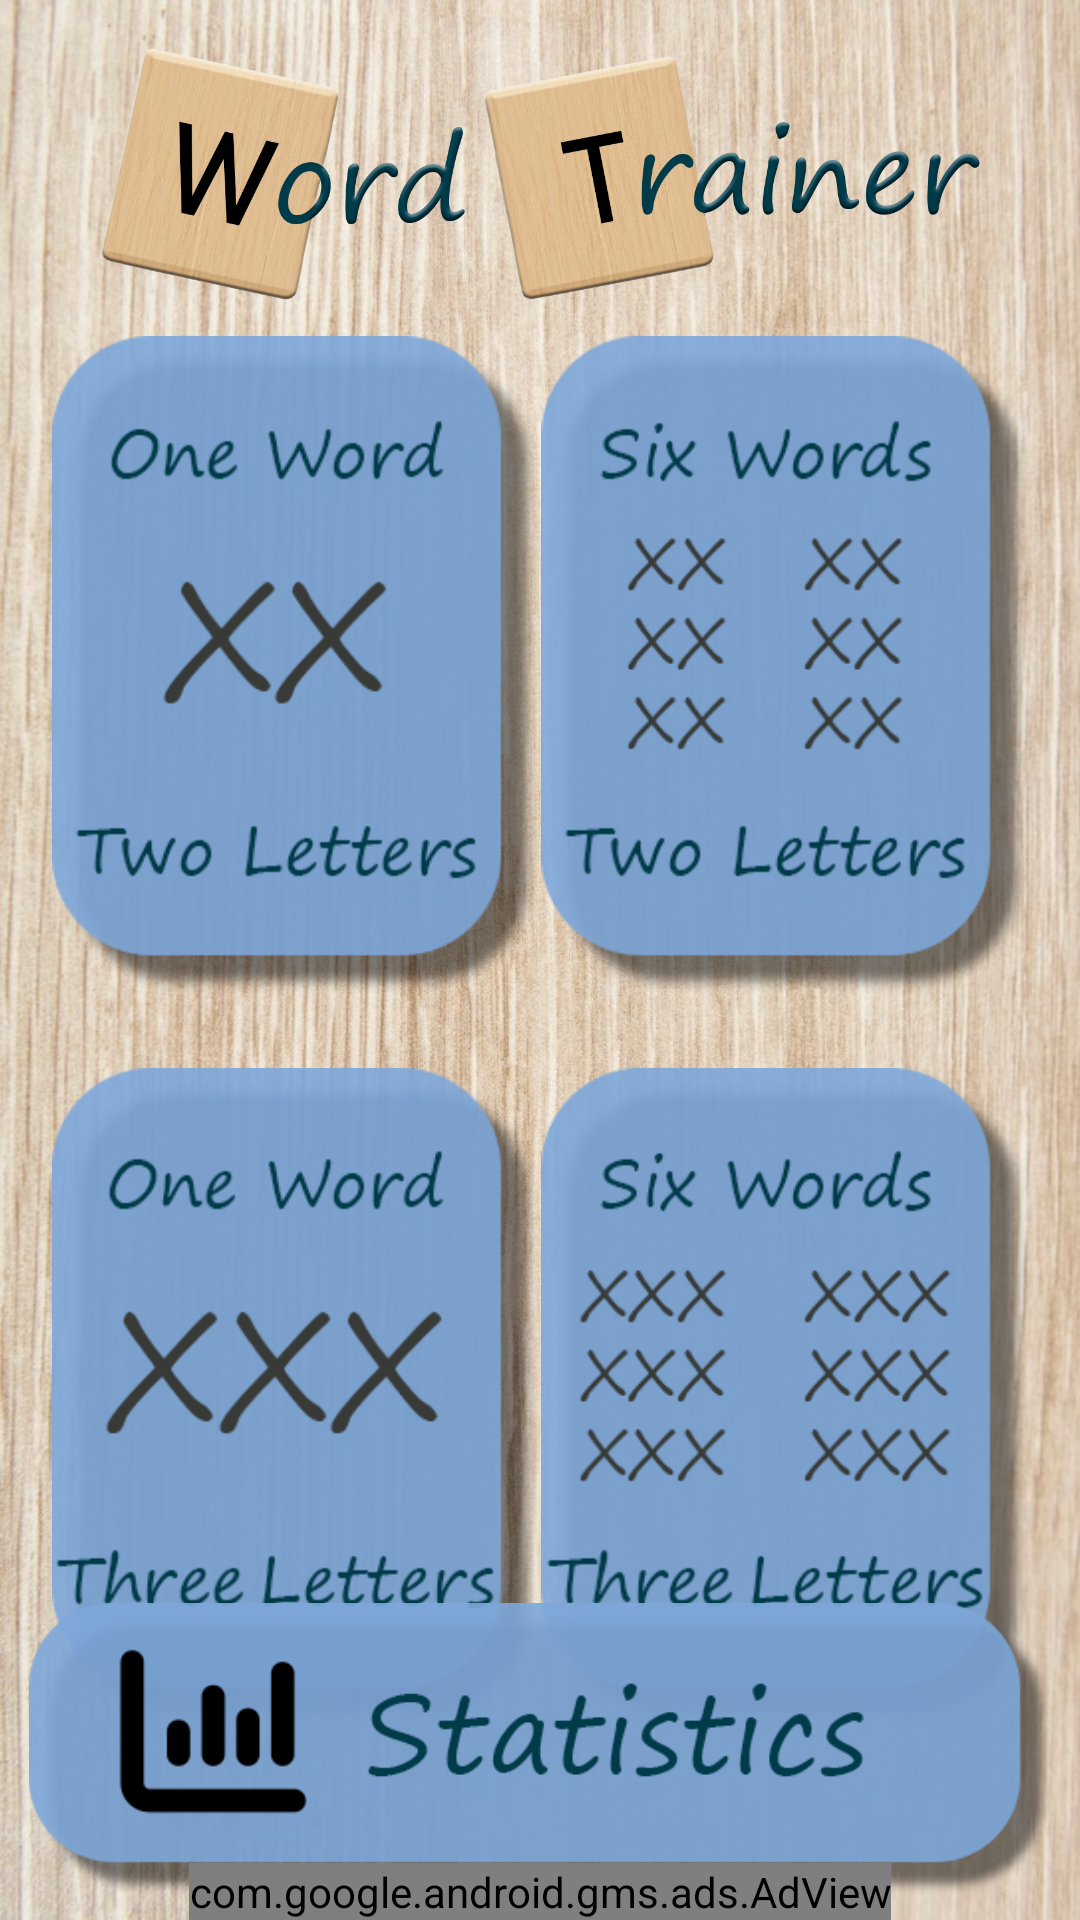

Here is an Android app screen rendered from its layout file. Give the layout XML and the strings, colors and styles it references.
<!-- AndroidManifest.xml: activity theme Theme.App.Starting -->
<!-- res/layout/activity_main.xml -->
<?xml version="1.0" encoding="utf-8"?>
<androidx.constraintlayout.widget.ConstraintLayout xmlns:android="http://schemas.android.com/apk/res/android"
    xmlns:app="http://schemas.android.com/apk/res-auto"
    xmlns:tools="http://schemas.android.com/tools"
    android:id="@+id/coordinatorLayout"
    android:layout_width="match_parent"
    android:layout_height="match_parent"
    tools:context=".MainActivity">

    <ImageView
        android:id="@+id/wood"
        android:layout_width="wrap_content"
        android:layout_height="818dp"
        android:rotation="0"
        android:scaleType="fitXY"
        android:visibility="visible"
        app:layout_constraintBottom_toBottomOf="parent"
        app:layout_constraintEnd_toEndOf="parent"
        app:layout_constraintHorizontal_bias="0.0"
        app:layout_constraintStart_toStartOf="parent"
        app:layout_constraintTop_toTopOf="parent"
        app:layout_constraintVertical_bias="0.505"
        app:srcCompat="@drawable/light_brown_wooden_textured_background" />

    <ImageView
        android:id="@+id/wood1"
        android:layout_width="wrap_content"
        android:layout_height="wrap_content"
        android:scaleType="fitXY"
        android:src="@drawable/light_brown_wooden_textured_background"
        android:visibility="visible"
        app:layout_constraintEnd_toEndOf="parent"
        app:layout_constraintHorizontal_bias="0.0"
        app:layout_constraintStart_toStartOf="parent"
        app:layout_constraintTop_toTopOf="parent" />

    <ImageButton
        android:id="@+id/goTo6W3LGenerate"
        android:layout_width="181dp"
        android:layout_height="219dp"
        android:layout_marginTop="356dp"
        android:layout_marginEnd="8dp"
        android:background="#00FFFFFF"
        android:backgroundTint="#00309A24"
        android:scaleType="fitCenter"
        android:src="@drawable/sw3l"
        app:layout_constraintBottom_toBottomOf="@+id/nav_host_fragment_content_main"
        app:layout_constraintEnd_toEndOf="parent"
        app:layout_constraintTop_toTopOf="parent"
        app:layout_constraintVertical_bias="0.499" />

    <ImageButton
        android:id="@+id/goToOneWordGenerate"
        android:layout_width="181dp"
        android:layout_height="219dp"
        android:layout_marginStart="8dp"
        android:layout_marginTop="112dp"
        android:background="#00FFFFFF"
        android:backgroundTint="#00309A24"
        android:scaleType="fitCenter"
        android:src="@drawable/onewordstwoletters"
        app:layout_constraintBottom_toBottomOf="@+id/nav_host_fragment_content_main"
        app:layout_constraintStart_toStartOf="parent"
        app:layout_constraintTop_toTopOf="parent"
        app:layout_constraintVertical_bias="0.499" />

    <ImageButton
        android:id="@+id/goTo1W3LGenerate"
        android:layout_width="181dp"
        android:layout_height="219dp"
        android:layout_marginStart="8dp"
        android:layout_marginTop="356dp"
        android:background="#00FFFFFF"
        android:backgroundTint="#00309A24"
        android:scaleType="fitCenter"
        android:src="@drawable/ow3l"
        app:layout_constraintBottom_toBottomOf="@+id/nav_host_fragment_content_main"
        app:layout_constraintStart_toStartOf="parent"
        app:layout_constraintTop_toTopOf="parent"
        app:layout_constraintVertical_bias="0.499" />

    <ImageButton
        android:id="@+id/goToSixWordGenerate"
        android:layout_width="181dp"
        android:layout_height="219dp"
        android:layout_marginTop="112dp"
        android:layout_marginEnd="8dp"
        android:background="#00FFFFFF"
        android:scaleType="fitCenter"
        android:src="@drawable/sixwordstwoletters"
        app:layout_constraintBottom_toBottomOf="@+id/nav_host_fragment_content_main"
        app:layout_constraintEnd_toEndOf="parent"
        app:layout_constraintTop_toTopOf="parent"
        app:layout_constraintVertical_bias="0.499" />

    <Button
        android:id="@+id/statsButtonSixWords"
        android:layout_width="wrap_content"
        android:layout_height="wrap_content"
        android:layout_marginBottom="16dp"
        android:text="Six Word Statistics"
        android:translationZ="100dp"
        android:visibility="invisible"
        app:layout_constraintBottom_toBottomOf="parent"
        app:layout_constraintEnd_toEndOf="parent"
        app:layout_constraintStart_toStartOf="parent" />

    <ImageButton
        android:id="@+id/statsButton1"
        android:layout_width="341dp"
        android:layout_height="107dp"
        android:layout_marginBottom="92dp"
        android:background="#00FFFFFF"
        android:scaleType="fitCenter"
        android:src="@drawable/stats"
        app:layout_constraintBottom_toBottomOf="@+id/wood"
        app:layout_constraintEnd_toEndOf="parent"
        app:layout_constraintStart_toStartOf="parent" />

    <com.google.android.gms.ads.AdView
        android:id="@+id/adView"
        android:layout_width="wrap_content"
        android:layout_height="wrap_content"
        android:layout_alignParentBottom="true"
        android:layout_centerHorizontal="true"
        app:adSize="BANNER"
        app:adUnitId="ca-app-pub-6274511967359129/5943660816"
        app:layout_constraintBottom_toBottomOf="parent"
        app:layout_constraintEnd_toEndOf="parent"
        app:layout_constraintStart_toStartOf="parent"></com.google.android.gms.ads.AdView>

    <ImageView
        android:id="@+id/wordTrainer"
        android:layout_width="311dp"
        android:layout_height="84dp"
        android:layout_marginTop="16dp"
        android:scaleType="fitCenter"
        android:src="@drawable/wordtrainer"
        app:layout_constraintEnd_toEndOf="parent"
        app:layout_constraintStart_toStartOf="parent"
        app:layout_constraintTop_toTopOf="parent" />

</androidx.constraintlayout.widget.ConstraintLayout>
<!-- resources referenced by this layout -->
<resources>
  <!-- drawable light_brown_wooden_textured_background: jpg bitmap (drawable, 343847 bytes) -->
  <!-- drawable onewordstwoletters: png bitmap (drawable, 16188 bytes) -->
  <!-- drawable ow3l: png bitmap (drawable, 16648 bytes) -->
  <!-- drawable sixwordstwoletters: png bitmap (drawable, 17871 bytes) -->
  <!-- drawable stats: png bitmap (drawable, 15594 bytes) -->
  <!-- drawable sw3l: png bitmap (drawable, 19021 bytes) -->
  <!-- drawable wordtrainer: png bitmap (drawable, 322987 bytes) -->
  <style name="Theme.App.Starting" parent="Theme.AppCompat.NoActionBar">
          <item name="windowSplashScreenBackground">@color/ic_launcher_background</item>
          <item name="windowSplashScreenAnimatedIcon">@drawable/titleandsymbol</item>
          <item name="postSplashScreenTheme">@style/Theme.WordGameTrainer.NoActionBar</item>
      </style>
  <!-- drawable titleandsymbol: png bitmap (drawable, 337465 bytes) -->
  <style name="Theme.WordGameTrainer.NoActionBar">
          <item name="windowActionBar">false</item>
          <item name="windowNoTitle">true</item>
      </style>
</resources>
